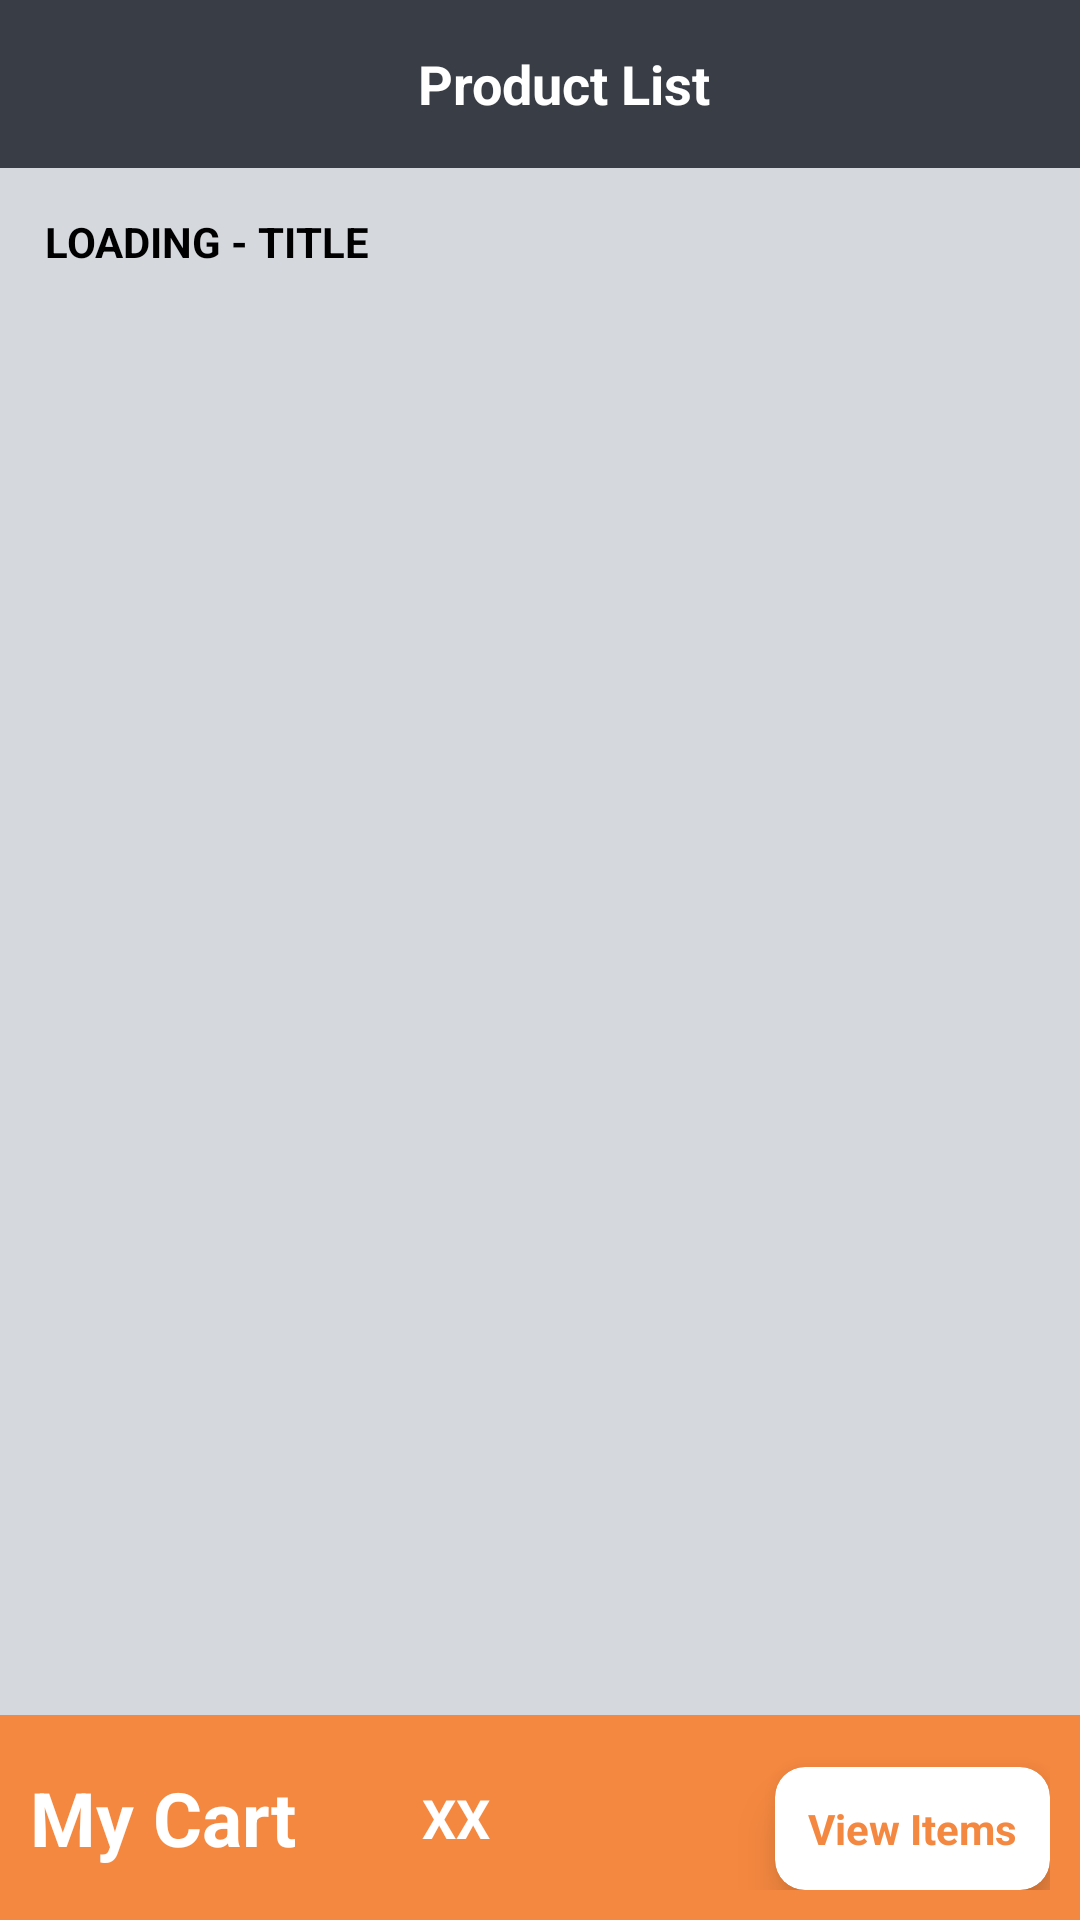

Here is an Android app screen rendered from its layout file. Give the layout XML and the strings, colors and styles it references.
<!-- AndroidManifest.xml: application theme Theme.SimpleShoppingApp -->
<!-- res/layout/activity_product_list.xml -->
<?xml version="1.0" encoding="utf-8"?>
<androidx.constraintlayout.widget.ConstraintLayout xmlns:android="http://schemas.android.com/apk/res/android"
    xmlns:app="http://schemas.android.com/apk/res-auto"
    xmlns:tools="http://schemas.android.com/tools"
    android:layout_width="match_parent"
    android:layout_height="match_parent"
    android:background="@color/shade_black"
    tools:context=".ProductListActivity">

    <com.google.android.material.appbar.AppBarLayout
        android:id="@+id/appBar"
        android:layout_width="match_parent"
        android:layout_height="wrap_content"
        android:backgroundTint="@color/col_black"
        app:layout_constraintEnd_toEndOf="parent"
        app:layout_constraintStart_toStartOf="parent"
        app:layout_constraintTop_toTopOf="parent">

        <com.google.android.material.appbar.MaterialToolbar
            android:id="@+id/toolBar"
            android:layout_width="match_parent"
            android:layout_height="wrap_content">

            <TextView
                android:layout_width="match_parent"
                android:layout_height="match_parent"
                android:text="Product List"
                android:textAlignment="center"
                android:textColor="@color/white"
                android:textSize="18sp"
                android:textStyle="bold" />
        </com.google.android.material.appbar.MaterialToolbar>
    </com.google.android.material.appbar.AppBarLayout>

    <TextView
        android:id="@+id/productTitle"
        android:layout_width="match_parent"
        android:layout_height="wrap_content"
        android:padding="15dp"
        android:text="LOADING - TITLE"
        android:textColor="@color/black"
        android:textStyle="bold"
        app:layout_constraintBottom_toTopOf="@+id/productRecyclerView"
        app:layout_constraintEnd_toEndOf="parent"
        app:layout_constraintStart_toStartOf="parent"
        app:layout_constraintTop_toBottomOf="@+id/appBar" />

    <androidx.recyclerview.widget.RecyclerView
        android:id="@+id/productRecyclerView"
        android:layout_width="match_parent"
        android:layout_height="0dp"
        app:layout_constraintBottom_toTopOf="@+id/cartLayout"
        app:layout_constraintEnd_toEndOf="parent"
        app:layout_constraintStart_toStartOf="parent"
        app:layout_constraintTop_toBottomOf="@+id/productTitle"
        tools:listitem="@layout/product_row" />


    <androidx.constraintlayout.widget.ConstraintLayout
        android:id="@+id/cartLayout"
        android:layout_width="match_parent"
        android:layout_height="wrap_content"
        android:background="@color/orange"
        android:padding="10dp"
        app:layout_constraintBottom_toBottomOf="parent"
        app:layout_constraintEnd_toEndOf="parent"
        app:layout_constraintStart_toStartOf="parent">

        <TextView
            android:id="@+id/myCartText"
            android:layout_width="wrap_content"
            android:layout_height="wrap_content"
            android:text="My Cart"
            android:textColor="@color/white"
            android:textSize="25sp"
            android:textStyle="bold"
            app:layout_constraintBottom_toBottomOf="parent"
            app:layout_constraintStart_toStartOf="parent"
            app:layout_constraintTop_toTopOf="parent" />

        <TextView
            android:id="@+id/cartCount"
            android:layout_width="wrap_content"
            android:layout_height="wrap_content"
            android:layout_marginStart="32dp"
            android:padding="10dp"
            android:text="XX"
            android:textColor="@color/white"
            android:textSize="18sp"
            android:textStyle="bold"
            app:layout_constraintBottom_toBottomOf="@+id/myCartText"
            app:layout_constraintStart_toEndOf="@+id/myCartText"
            app:layout_constraintTop_toTopOf="@+id/myCartText" />

        <com.google.android.material.card.MaterialCardView
            android:id="@+id/myCart"
            android:layout_width="wrap_content"
            android:layout_height="wrap_content"
            android:clickable="true"
            android:contextClickable="true"
            app:cardBackgroundColor="@color/white"
            app:cardCornerRadius="10dp"
            app:cardElevation="10dp"
            app:contentPadding="10dp"
            app:layout_constraintEnd_toEndOf="parent"
            app:layout_constraintTop_toTopOf="@+id/myCartText">

            <TextView
                android:layout_width="wrap_content"
                android:layout_height="wrap_content"
                android:padding="1dp"
                android:text="View Items"
                android:textColor="@color/orange"
                android:textStyle="bold" />


        </com.google.android.material.card.MaterialCardView>


    </androidx.constraintlayout.widget.ConstraintLayout>

</androidx.constraintlayout.widget.ConstraintLayout>
<!-- res/layout/product_row.xml (included above) -->
<?xml version="1.0" encoding="utf-8"?>
<androidx.constraintlayout.widget.ConstraintLayout xmlns:android="http://schemas.android.com/apk/res/android"
    xmlns:app="http://schemas.android.com/apk/res-auto"
    xmlns:tools="http://schemas.android.com/tools"
    android:layout_width="match_parent"
    android:layout_margin="5dp"
    android:layout_height="wrap_content">


    <com.google.android.material.card.MaterialCardView
        android:layout_width="match_parent"
        android:layout_height="wrap_content"
        android:layout_marginStart="8dp"
        android:layout_marginTop="8dp"
        android:layout_marginEnd="8dp"
        android:layout_marginBottom="8dp"
        app:layout_constraintBottom_toBottomOf="parent"
        app:layout_constraintEnd_toEndOf="parent"
        app:layout_constraintStart_toStartOf="parent"
        app:layout_constraintTop_toTopOf="parent">

        <androidx.constraintlayout.widget.ConstraintLayout
            android:layout_width="match_parent"
            android:layout_height="match_parent">


            <ImageView
                android:id="@+id/itemImage"
                android:layout_width="200dp"
                android:layout_height="250dp"
                android:src="@drawable/phone_pic"
                app:layout_constraintBottom_toBottomOf="parent"
                app:layout_constraintEnd_toStartOf="@+id/materialCardView"
                app:layout_constraintStart_toStartOf="parent"
                app:layout_constraintTop_toTopOf="parent" />

            <TextView
                android:id="@+id/itemName"
                android:layout_width="0dp"
                android:layout_height="wrap_content"
                android:padding="10dp"
                android:layout_marginStart="16dp"
                android:layout_marginTop="16dp"
                android:text="phone name"
                android:textSize="18sp"
                android:textStyle="bold"
                app:layout_constraintEnd_toEndOf="parent"
                app:layout_constraintStart_toEndOf="@+id/itemImage"
                app:layout_constraintTop_toTopOf="@+id/itemImage" />

            <TextView
                android:id="@+id/itemQuantity"
                android:layout_width="0dp"
                android:layout_height="wrap_content"
                android:padding="10dp"
                android:layout_marginTop="16dp"
                android:text="quantity : 15"
                android:textSize="16sp"
                android:textStyle="italic"
                app:layout_constraintEnd_toEndOf="parent"
                app:layout_constraintStart_toStartOf="@+id/itemName"
                app:layout_constraintTop_toBottomOf="@+id/itemName" />

            <TextView
                android:id="@+id/itemPrice"
                android:layout_width="0dp"
                android:layout_height="wrap_content"
                android:layout_marginTop="16dp"
                android:layout_marginBottom="16dp"
                android:padding="10dp"
                android:text="Price : 15000"
                android:textSize="16sp"
                android:textStyle="italic"
                app:layout_constraintBottom_toTopOf="@+id/materialCardView"
                app:layout_constraintEnd_toEndOf="@+id/itemQuantity"
                app:layout_constraintStart_toStartOf="@+id/itemQuantity"
                app:layout_constraintTop_toBottomOf="@+id/itemQuantity" />


            <com.google.android.material.card.MaterialCardView
                android:id="@+id/materialCardView"
                android:layout_width="0dp"
                android:layout_height="wrap_content"
                android:clickable="true"
                app:layout_constraintBottom_toBottomOf="@+id/itemImage"
                app:layout_constraintEnd_toEndOf="parent"
                app:layout_constraintStart_toEndOf="@+id/itemImage"
                app:layout_constraintTop_toBottomOf="@+id/itemPrice">

                <androidx.constraintlayout.widget.ConstraintLayout
                    android:layout_width="match_parent"
                    android:layout_height="wrap_content">

                    <TextView
                        android:layout_width="match_parent"
                        android:layout_height="wrap_content"
                        android:background="@color/orange"
                        android:padding="20dp"
                        android:text="Add to Card"
                        android:textAlignment="center"
                        android:textColor="@color/white"
                        android:textSize="18sp"
                        android:textStyle="bold"
                        app:layout_constraintBottom_toBottomOf="parent"
                        app:layout_constraintEnd_toEndOf="parent"
                        app:layout_constraintStart_toStartOf="parent"
                        app:layout_constraintTop_toTopOf="parent" />
                </androidx.constraintlayout.widget.ConstraintLayout>
            </com.google.android.material.card.MaterialCardView>


        </androidx.constraintlayout.widget.ConstraintLayout>


    </com.google.android.material.card.MaterialCardView>

</androidx.constraintlayout.widget.ConstraintLayout>
<!-- resources referenced by this layout -->
<resources>
  <color name="black">#FF000000</color>
  <color name="col_black">#393e46</color>
  <color name="orange">#F58840</color>
  <color name="shade_black">#d5d8dd</color>
  <color name="white">#FFFFFFFF</color>
  <!-- drawable phone_pic: jpg bitmap (drawable, 112606 bytes) -->
  <style name="Theme.SimpleShoppingApp" parent="Theme.MaterialComponents.DayNight.NoActionBar">
          
          <item name="colorPrimary">@color/purple_500</item>
          <item name="colorPrimaryVariant">@color/purple_700</item>
          <item name="colorOnPrimary">@color/white</item>
          
          <item name="colorSecondary">@color/teal_200</item>
          <item name="colorSecondaryVariant">@color/teal_700</item>
          <item name="colorOnSecondary">@color/black</item>
          
          <item name="android:statusBarColor" tools:targetApi="l">?attr/colorPrimaryVariant</item>
          
  
  
          <item name="android:forceDarkAllowed" tools:targetApi="q">false</item>
      </style>
  <color name="purple_500">#FF6200EE</color>
  <color name="purple_700">#FF3700B3</color>
  <color name="teal_200">#FF03DAC5</color>
  <color name="teal_700">#FF018786</color>
</resources>
